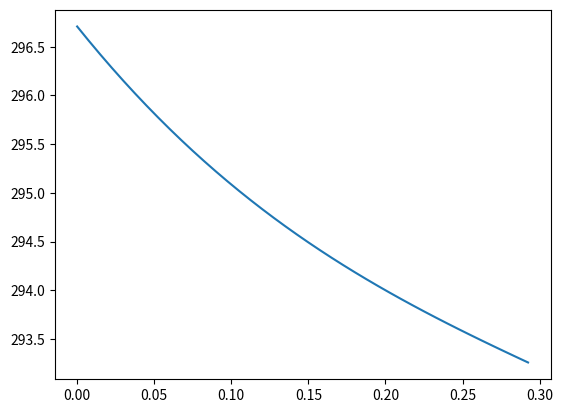

Write the Python code that produced this figure.
import numpy as np
import matplotlib.pyplot as plt
import math as math

RODLENGTH = .3     # meters
RADIUS = .02         # meters
HIGHTEMP = 50 + 273.15   # Kelvin
ROOMTEMP = 20 + 273.15   # Kelvin

# Constants
HEATCAPACITY = 921.096   # c  J/kg K
DENSITY = 2830          # p kg/m^3
CONDUCTIVITY = 205.0  # k W/(m K)

POWERIN = 10        # W
EMISSIVITY = 1
BOLTZ = 5.67*10**(-8)   # W/m^2/k^4
CONVECTION = 5      # kc W/m^2/K

TIMESTEP = .05     # in seconds
SLICES = 40
SLICESIZE = RODLENGTH / SLICES

END_OF_BAR_SURFACE_AREA = math.pi * RADIUS ** 2
CYLINDER_SURFACE_AREA = 2 * math.pi * RADIUS * SLICESIZE

# set up arrays
rodTempArray = np.ones(SLICES) * ROOMTEMP
x_axis_for_plot = [i * SLICESIZE for i in range(0, SLICES)]

denominator = (HEATCAPACITY * DENSITY * math.pi * RADIUS * SLICESIZE)


def convection_power_loss(slice_temp, is_end):
    if is_end:
        return (CYLINDER_SURFACE_AREA + END_OF_BAR_SURFACE_AREA) * CONVECTION * (slice_temp - ROOMTEMP)
    else:
        return CYLINDER_SURFACE_AREA * CONVECTION * (slice_temp - ROOMTEMP)


def radiative_power_loss(slice_temp, is_end):
    if is_end:
        return (CYLINDER_SURFACE_AREA + END_OF_BAR_SURFACE_AREA) * EMISSIVITY * BOLTZ * (slice_temp ** 4 - ROOMTEMP ** 4)
    else:
        return CYLINDER_SURFACE_AREA * EMISSIVITY * BOLTZ * (currentTemp ** 4 - ROOMTEMP ** 4)


def temperature_change_for_slice_temp(slice):
    return


time = 0
while time < 500:  # rodTempArray[2]!=40)
    # reset index
    sliceindex = 0

    while sliceindex < SLICES:
        tempChangePowerIn = 0
        # Temperature of current slice
        currentTemp = rodTempArray[sliceindex]
        # create the double diff
        if sliceindex == 0:
            # heat first segment
            doublediff = (-rodTempArray[sliceindex] + rodTempArray[sliceindex + 1]) / SLICESIZE
            tempChangePowerIn = POWERIN * TIMESTEP / denominator
            radiativePowerLoss = radiative_power_loss(currentTemp, False)
            convectionPowerLoss = convection_power_loss(currentTemp, False)

        elif sliceindex == SLICES - 1:
            doublediff = (-rodTempArray[sliceindex] + rodTempArray[sliceindex - 1]) / SLICESIZE
            radiativePowerLoss = radiative_power_loss(currentTemp, True)
            convectionPowerLoss = convection_power_loss(currentTemp, True)

        else:
            doublediff = (rodTempArray[sliceindex - 1] - 2 * rodTempArray[sliceindex] + rodTempArray[sliceindex + 1]) / (SLICESIZE ** 2)
            radiativePowerLoss = radiative_power_loss(currentTemp, False)
            convectionPowerLoss = convection_power_loss(currentTemp, False)
        print(currentTemp)

        # power in and out
        totalTempChangePowerLoss = (convectionPowerLoss + radiativePowerLoss) * TIMESTEP / denominator
        # heat traveling between segments
        temperatureChangeConduction = CONDUCTIVITY * TIMESTEP * doublediff / (HEATCAPACITY * DENSITY)

        # apply change to current segment of array
        rodTempArray[sliceindex] += temperatureChangeConduction + tempChangePowerIn #- totalTempChangePowerLoss +

        sliceindex += 1

    time += TIMESTEP

plt.plot(x_axis_for_plot, rodTempArray)
plt.show()






